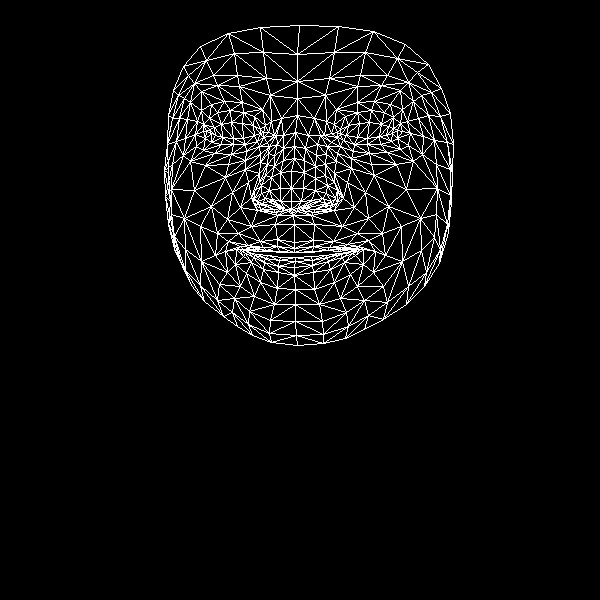

The data file committed next to this chart (first rows):
, x, y
0, 294, 242
1, 291, 201
2, 293, 215
3, 283, 160
4, 291, 188
5, 291, 171
6, 295, 132
7, 211, 133
8, 297, 98
9, 297, 81
10, 299, 25
11, 294, 248
12, 294, 252
13, 295, 252
14, 295, 257
15, 295, 261
16, 294, 267
17, 294, 275
18, 295, 289
19, 291, 209
20, 281, 208
21, 173, 90
22, 245, 144
23, 233, 144
24, 221, 144
25, 205, 138
26, 257, 141
27, 230, 110
28, 243, 112
29, 217, 112
30, 209, 118
31, 196, 146
32, 249, 311
33, 206, 131
34, 167, 144
35, 185, 138
36, 232, 192
37, 277, 239
38, 279, 251
39, 260, 241
40, 248, 245
41, 266, 250
42, 256, 251
43, 235, 264
44, 280, 201
45, 280, 188
46, 190, 102
47, 260, 162
48, 254, 198
49, 254, 191
50, 194, 190
51, 280, 172
52, 217, 85
53, 201, 91
54, 183, 66
55, 270, 95
56, 254, 116
57, 225, 251
58, 180, 261
59, 263, 205
... 408 more rows
